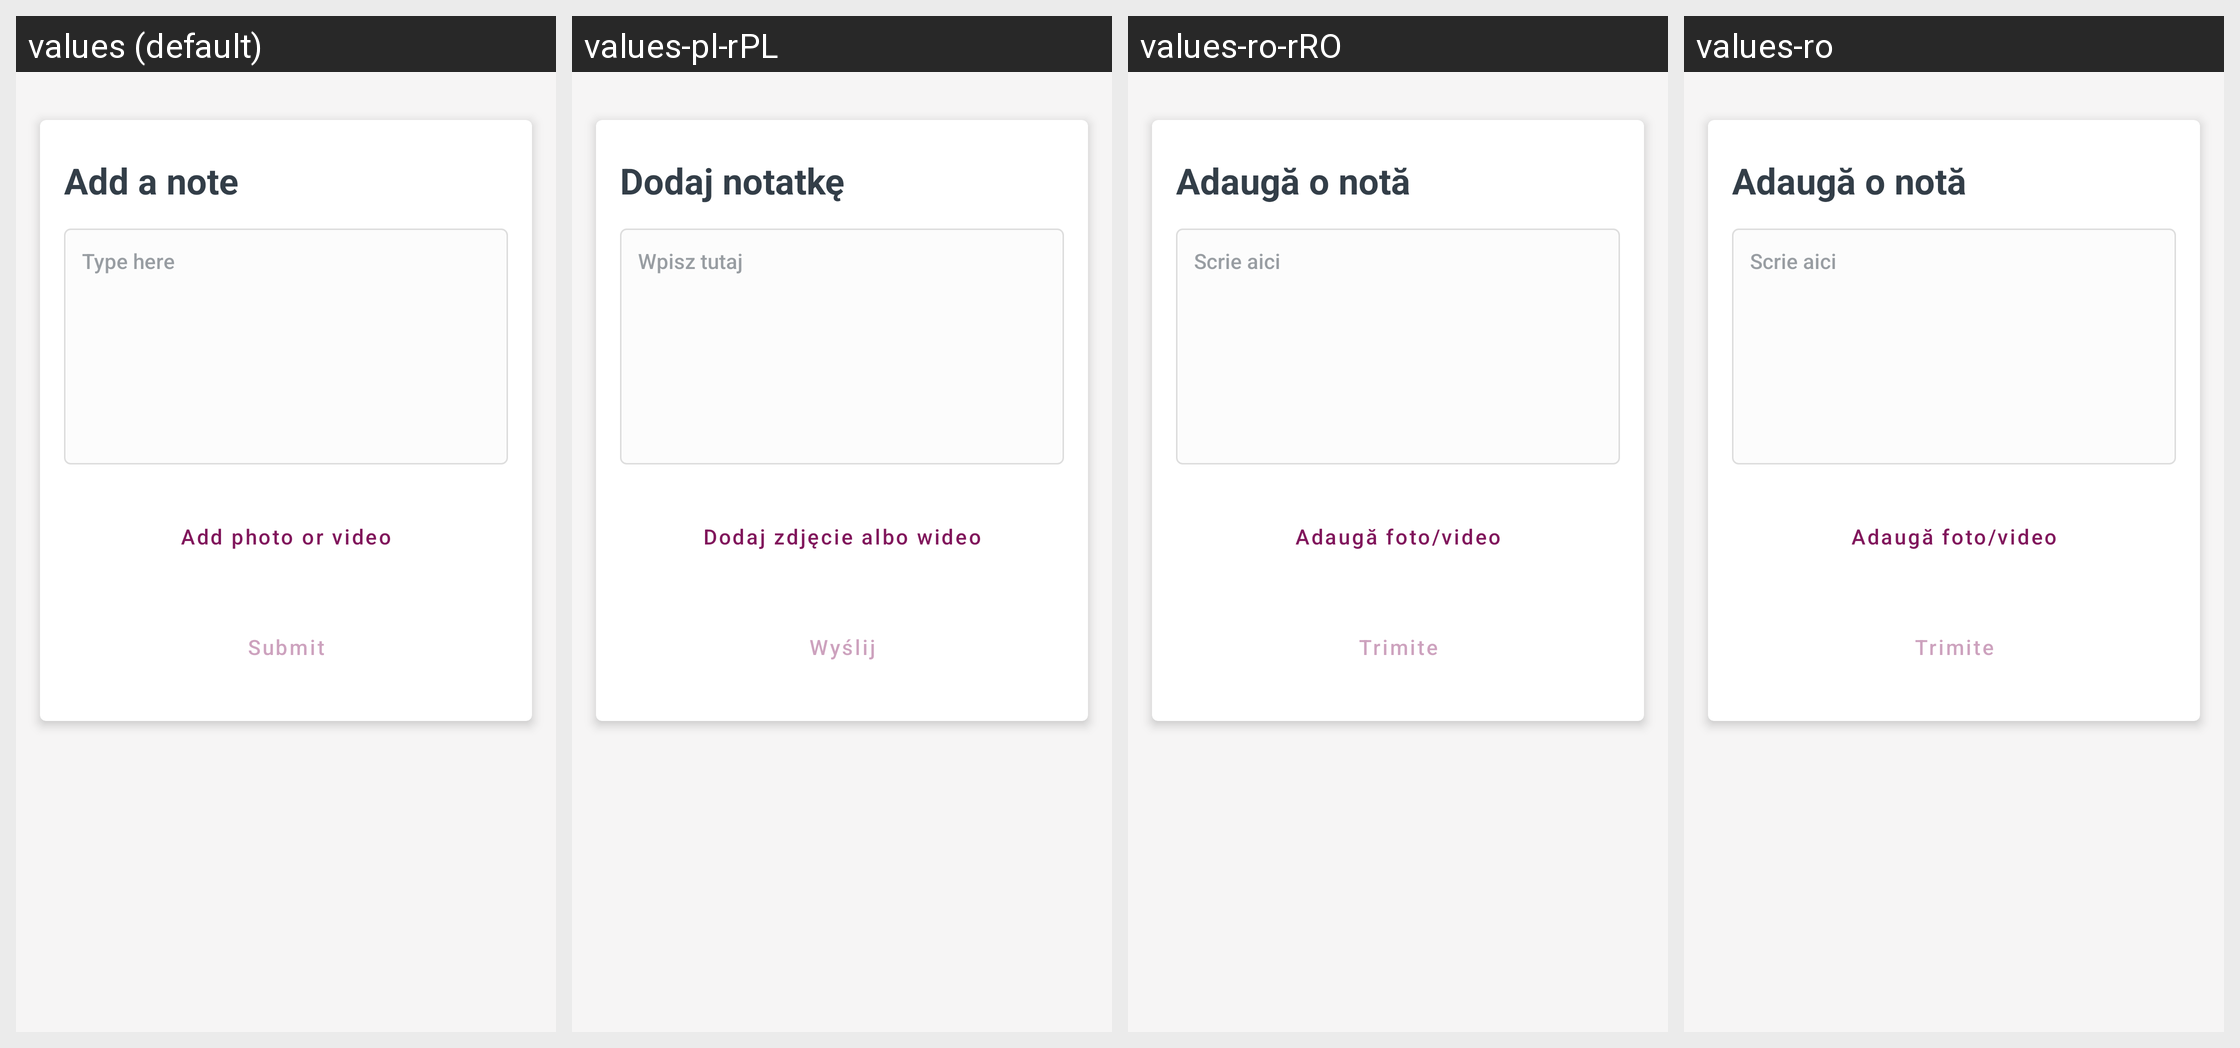

For this localized Android screen grid, give each drawn string resource with its value in every locale shown.
Android screen res/layout/fragment_note.xml rendered under 4 locales, left to right: values (default), values-pl-rPL, values-ro-rRO, values-ro. Device: Nexus 5 (rendered at 1080×1920; each locale shown at half size, 540×960, under a caption strip naming it); theme AppTheme.
Strings drawn on this screen, with the default value and each locale's value (text and hints the layout hard-codes, and strings that could not be matched under every locale, appear in the picture but are not listed):

add_note
  values: Add a note
  values-pl-rPL: Dodaj notatkę
  values-ro-rRO: Adaugă o notă
  values-ro: Adaugă o notă

note_description_hint
  values: Type here
  values-pl-rPL: Wpisz tutaj
  values-ro-rRO: Scrie aici
  values-ro: Scrie aici

note_media
  values: Add photo or video
  values-pl-rPL: Dodaj zdjęcie albo wideo
  values-ro-rRO: Adaugă foto/video
  values-ro: Adaugă foto/video

note_submit
  values: Submit
  values-pl-rPL: Wyślij
  values-ro-rRO: Trimite
  values-ro: Trimite
